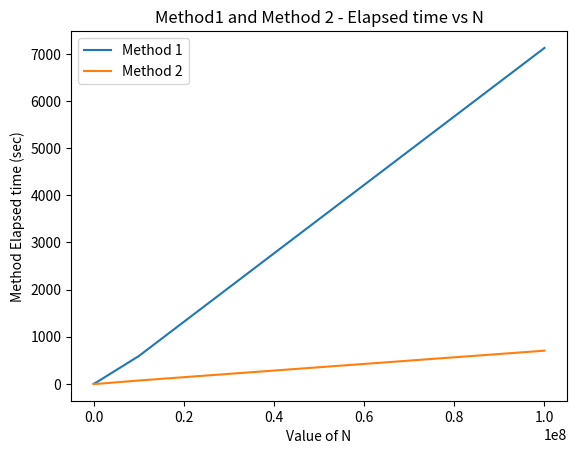

The matplotlib source for this figure:
# importing the required module
import matplotlib.pyplot as plt

#Method 1 Points 
# x axis values - Values of N
x = [1000, 10000, 100000, 1000000, 10000000, 100000000]
# corresponding y axis values - Method1.py "real time"
y = [.092, .615, 6.038, 54.827, 588.842, 7125.087]
 
# plotting the points
plt.plot(x, y, label = "Method 1")


#Method 2 Points
# x axis values - Values of N
x = [1000, 10000, 100000, 1000000, 10000000, 100000000]
# corresponding y axis values - Method1.py "real time"
y = [.133, .101, .259, 2.312, 72.358, 705.246]
 
# plotting the points
plt.plot(x, y, label = "Method 2")



 
# naming the x axis
plt.xlabel('Value of N')
# naming the y axis
plt.ylabel('Method Elapsed time (sec)')
 
# giving a title to my graph
plt.title('Method1 and Method 2 - Elapsed time vs N')
 
# function to show the legend
plt.legend()
# function to show the plot
plt.show()
